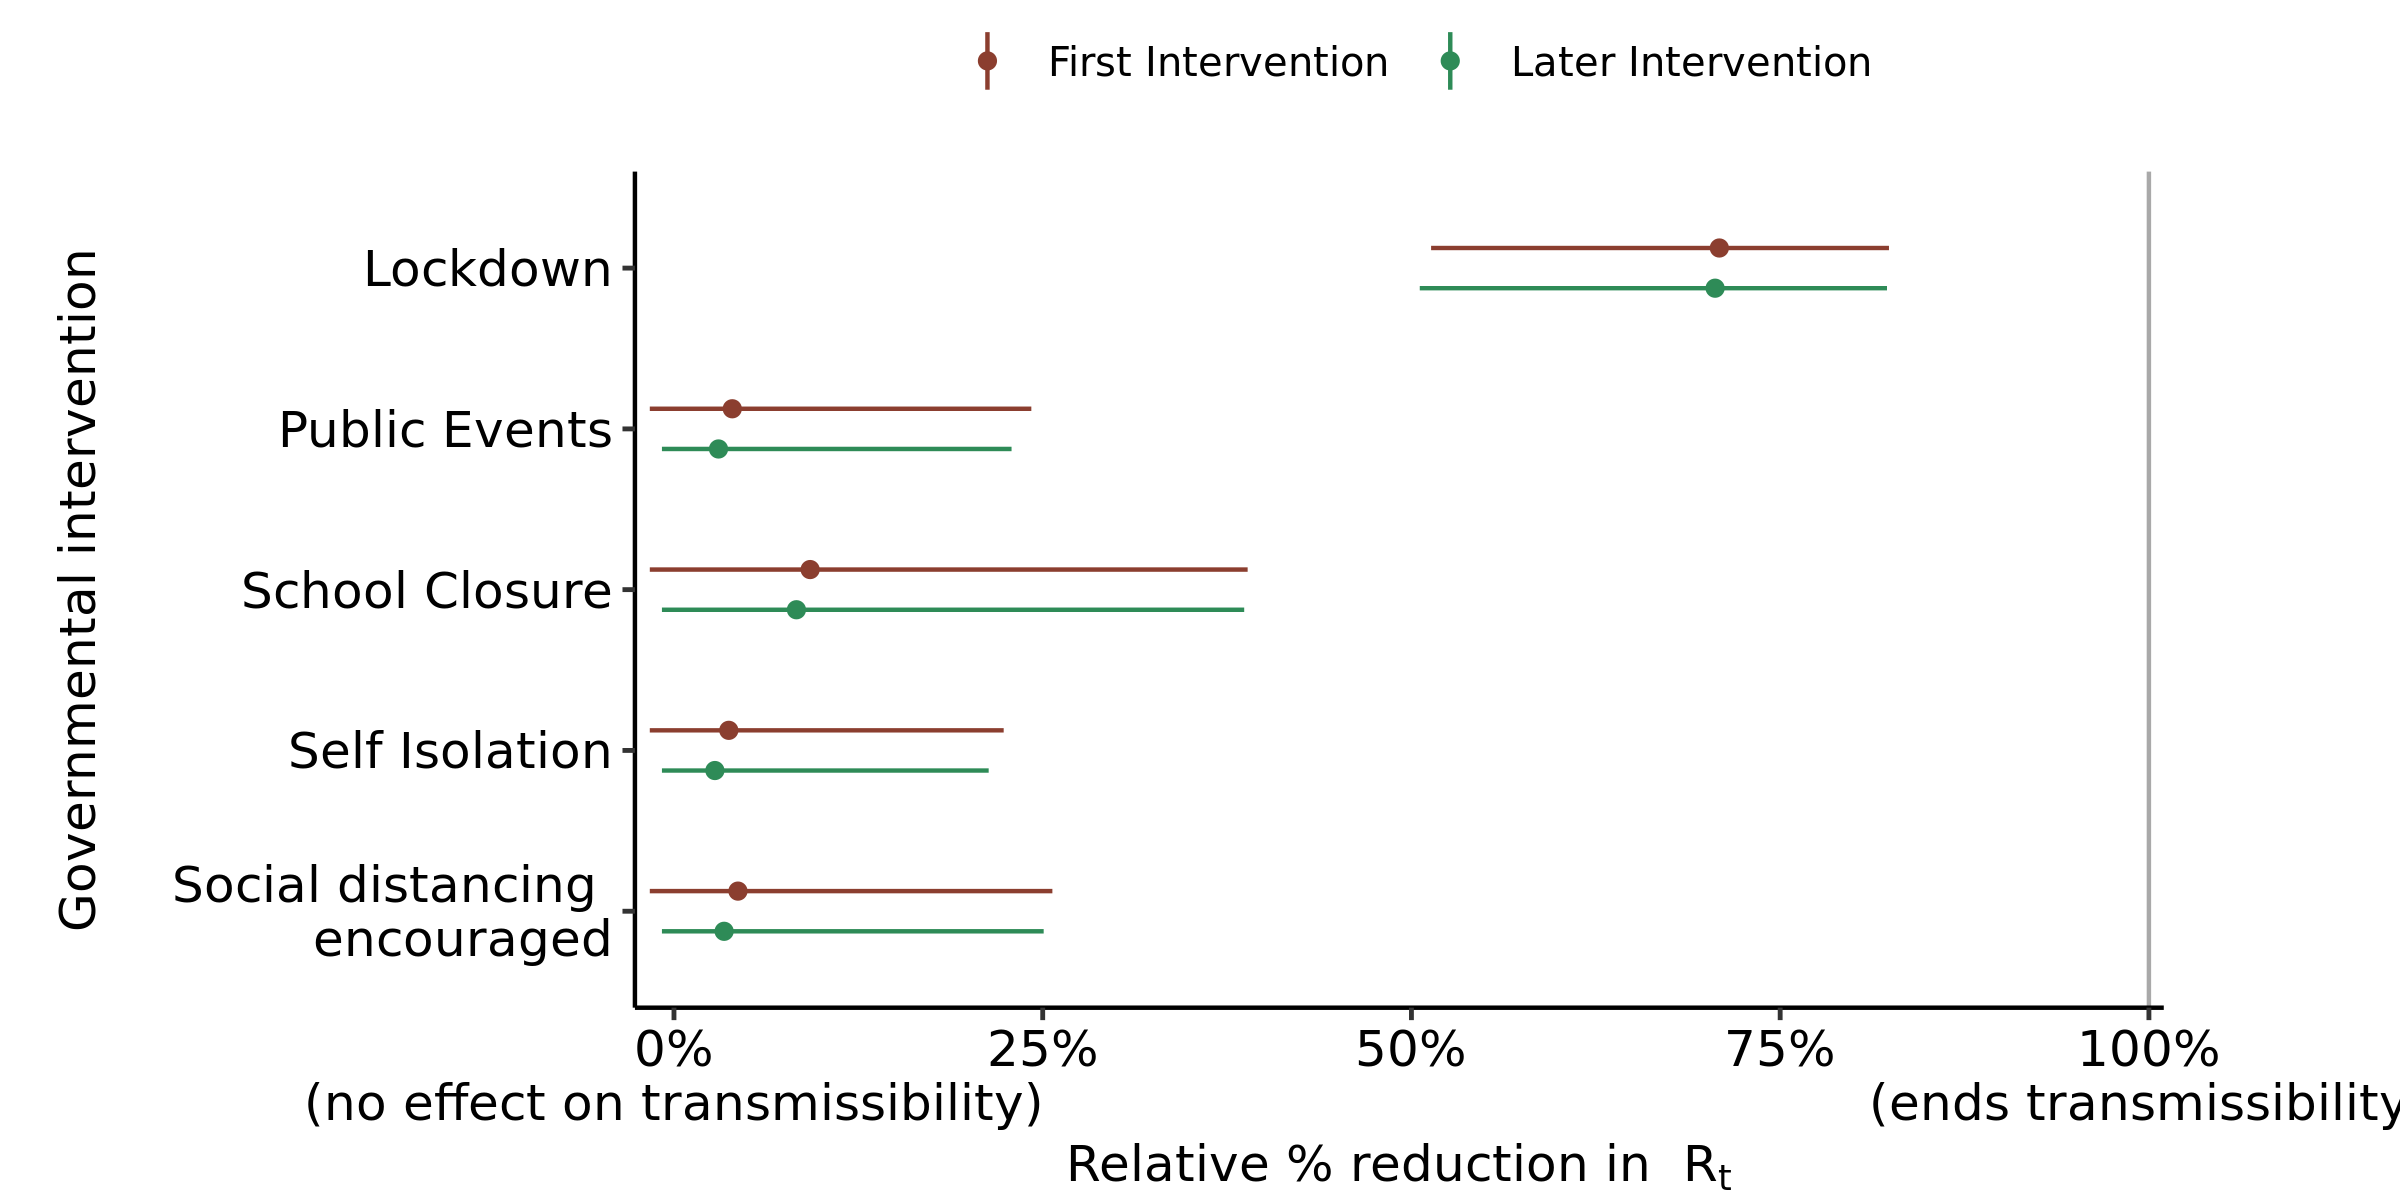

Source data for this figure (header and first rows):
, parameter, outer_width, inner_width, point_est, ll, l, m, h, hh, type
1, School Closure, 0.95, 0.9, mean, -0.01639, -0.01634, 0.09232, 0.3406, 0.3889, First Intervention
2, Self Isolation, 0.95, 0.9, mean, -0.0164, -0.01638, 0.03718, 0.1822, 0.2235, First Intervention
3, Public Events, 0.95, 0.9, mean, -0.01639, -0.01638, 0.03953, 0.1973, 0.2423, First Intervention
4, Lockdown, 0.95, 0.9, mean, 0.5133, 0.5582, 0.7088, 0.8109, 0.8238, First Intervention
5, Social distancing ? encouraged, 0.95, 0.9, mean, -0.01639, -0.01638, 0.04338, 0.2128, 0.2566, First Intervention
6, School Closure, 0.95, 0.9, mean, -0.008165, -0.008165, 0.08302, 0.3422, 0.3866, Later Intervention
7, Self Isolation, 0.95, 0.9, mean, -0.008165, -0.008165, 0.02774, 0.1721, 0.2134, Later Intervention
8, Public Events, 0.95, 0.9, mean, -0.008165, -0.008165, 0.03019, 0.1805, 0.2289, Later Intervention
9, Lockdown, 0.95, 0.9, mean, 0.5056, 0.5569, 0.7059, 0.8094, 0.8224, Later Intervention
10, Social distancing ? encouraged, 0.95, 0.9, mean, -0.008165, -0.008165, 0.034, 0.1972, 0.2507, Later Intervention
